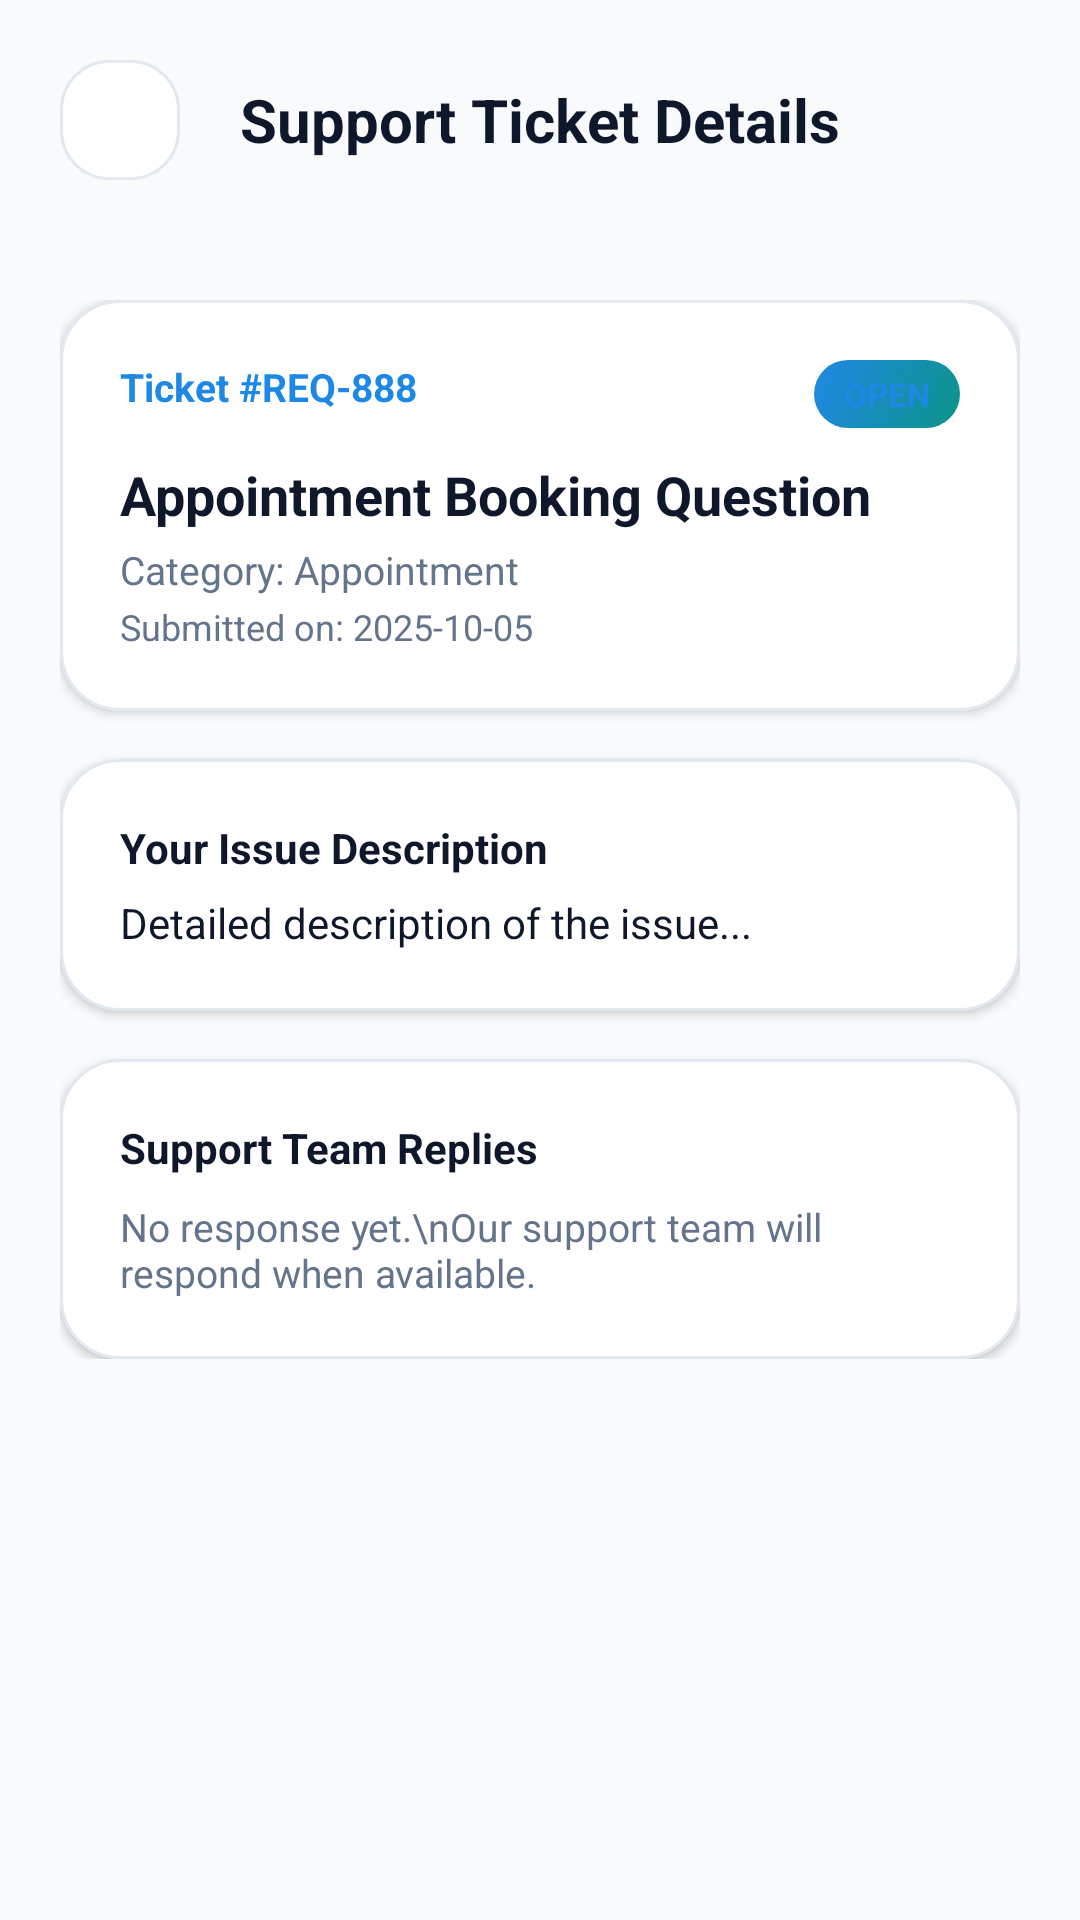

Here is an Android app screen rendered from its layout file. Give the layout XML and the strings, colors and styles it references.
<!-- AndroidManifest.xml: application theme Theme.MediCare -->
<!-- res/layout/activity_support_request_details.xml -->
<?xml version="1.0" encoding="utf-8"?>
<androidx.constraintlayout.widget.ConstraintLayout xmlns:android="http://schemas.android.com/apk/res/android"
    xmlns:app="http://schemas.android.com/apk/res-auto"
    xmlns:tools="http://schemas.android.com/tools"
    android:id="@+id/rootRequestDetails"
    android:layout_width="match_parent"
    android:layout_height="match_parent"
    android:background="@color/screen_bg_light"
    tools:context="com.medicarelk.app.activities.SupportRequestDetailsActivity">

    
    <RelativeLayout
        android:id="@+id/toolbarReqDetails"
        android:layout_width="match_parent"
        android:layout_height="wrap_content"
        android:padding="20dp"
        app:layout_constraintTop_toTopOf="parent">

        <ImageButton
            android:id="@+id/btnBack"
            android:layout_width="40dp"
            android:layout_height="40dp"
            android:layout_alignParentStart="true"
            android:background="@drawable/bg_white_card"
            android:contentDescription="@string/desc_back_button"
            android:src="@drawable/ic_arrow_back"
            app:tint="@color/text_primary" />

        <TextView
            android:layout_width="wrap_content"
            android:layout_height="wrap_content"
            android:layout_centerInParent="true"
            android:text="Support Ticket Details"
            android:textColor="@color/text_primary"
            android:textSize="20sp"
            android:textStyle="bold" />
    </RelativeLayout>

    <androidx.core.widget.NestedScrollView
        android:layout_width="match_parent"
        android:layout_height="0dp"
        app:layout_constraintBottom_toBottomOf="parent"
        app:layout_constraintTop_toBottomOf="@id/toolbarReqDetails">

        <LinearLayout
            android:layout_width="match_parent"
            android:layout_height="wrap_content"
            android:orientation="vertical"
            android:padding="20dp">

            
            <com.google.android.material.card.MaterialCardView
                android:layout_width="match_parent"
                android:layout_height="wrap_content"
                android:layout_marginBottom="16dp"
                app:cardBackgroundColor="@color/white"
                app:cardCornerRadius="20dp"
                app:cardElevation="2dp"
                app:strokeColor="@color/input_stroke"
                app:strokeWidth="1dp">

                <LinearLayout
                    android:layout_width="match_parent"
                    android:layout_height="wrap_content"
                    android:orientation="vertical"
                    android:padding="20dp">

                    <RelativeLayout
                        android:layout_width="match_parent"
                        android:layout_height="wrap_content">

                        <TextView
                            android:id="@+id/tvRefId"
                            android:layout_width="wrap_content"
                            android:layout_height="wrap_content"
                            android:layout_alignParentStart="true"
                            android:text="Ticket #REQ-888"
                            android:textColor="@color/brand_blue"
                            android:textSize="13sp"
                            android:textStyle="bold" />

                        <TextView
                            android:id="@+id/tvStatusBadge"
                            android:layout_width="wrap_content"
                            android:layout_height="wrap_content"
                            android:layout_alignParentEnd="true"
                            android:background="@drawable/bg_pill_button"
                            android:paddingHorizontal="10dp"
                            android:paddingVertical="4dp"
                            android:text="OPEN"
                            android:textColor="@color/brand_blue"
                            android:textSize="11sp"
                            android:textStyle="bold" />
                    </RelativeLayout>

                    <TextView
                        android:id="@+id/tvSubject"
                        android:layout_width="match_parent"
                        android:layout_height="wrap_content"
                        android:layout_marginTop="10dp"
                        android:text="Appointment Booking Question"
                        android:textColor="@color/text_primary"
                        android:textSize="18sp"
                        android:textStyle="bold" />

                    <TextView
                        android:id="@+id/tvCategory"
                        android:layout_width="wrap_content"
                        android:layout_height="wrap_content"
                        android:layout_marginTop="4dp"
                        android:text="Category: Appointment"
                        android:textColor="@color/text_secondary"
                        android:textSize="13sp" />

                    <TextView
                        android:id="@+id/tvCreatedDate"
                        android:layout_width="wrap_content"
                        android:layout_height="wrap_content"
                        android:layout_marginTop="2dp"
                        android:text="Submitted on: 2025-10-05"
                        android:textColor="@color/text_secondary"
                        android:textSize="12sp" />
                </LinearLayout>
            </com.google.android.material.card.MaterialCardView>

            
            <com.google.android.material.card.MaterialCardView
                android:layout_width="match_parent"
                android:layout_height="wrap_content"
                android:layout_marginBottom="16dp"
                app:cardBackgroundColor="@color/white"
                app:cardCornerRadius="20dp"
                app:cardElevation="2dp"
                app:strokeColor="@color/input_stroke"
                app:strokeWidth="1dp">

                <LinearLayout
                    android:layout_width="match_parent"
                    android:layout_height="wrap_content"
                    android:orientation="vertical"
                    android:padding="20dp">

                    <TextView
                        android:layout_width="wrap_content"
                        android:layout_height="wrap_content"
                        android:text="Your Issue Description"
                        android:textColor="@color/text_primary"
                        android:textSize="14sp"
                        android:textStyle="bold" />

                    <TextView
                        android:id="@+id/tvDescription"
                        android:layout_width="match_parent"
                        android:layout_height="wrap_content"
                        android:layout_marginTop="6dp"
                        android:lineSpacingExtra="4dp"
                        android:text="Detailed description of the issue..."
                        android:textColor="@color/text_primary"
                        android:textSize="14sp" />
                </LinearLayout>
            </com.google.android.material.card.MaterialCardView>

            
            <com.google.android.material.card.MaterialCardView
                android:layout_width="match_parent"
                android:layout_height="wrap_content"
                app:cardBackgroundColor="@color/white"
                app:cardCornerRadius="20dp"
                app:cardElevation="2dp"
                app:strokeColor="@color/input_stroke"
                app:strokeWidth="1dp">

                <LinearLayout
                    android:layout_width="match_parent"
                    android:layout_height="wrap_content"
                    android:orientation="vertical"
                    android:padding="20dp">

                    <TextView
                        android:layout_width="wrap_content"
                        android:layout_height="wrap_content"
                        android:text="Support Team Replies"
                        android:textColor="@color/text_primary"
                        android:textSize="14sp"
                        android:textStyle="bold" />

                    <TextView
                        android:id="@+id/tvNoReplies"
                        android:layout_width="match_parent"
                        android:layout_height="wrap_content"
                        android:layout_marginTop="8dp"
                        android:text="No response yet.\nOur support team will respond when available."
                        android:textColor="@color/text_secondary"
                        android:textSize="13sp" />
                </LinearLayout>
            </com.google.android.material.card.MaterialCardView>

        </LinearLayout>
    </androidx.core.widget.NestedScrollView>

</androidx.constraintlayout.widget.ConstraintLayout>
<!-- resources referenced by this layout -->
<resources>
  <color name="brand_blue">#1E88E5</color>
  <color name="input_stroke">#E2E8F0</color>
  <color name="screen_bg_light">#F8FAFC</color>
  <color name="text_primary">#0F172A</color>
  <color name="text_secondary">#64748B</color>
  <color name="white">#FFFFFF</color>
  <!-- drawable bg_pill_button (drawable) -->
  <?xml version="1.0" encoding="utf-8"?>
  <shape xmlns:android="http://schemas.android.com/apk/res/android"
      android:shape="rectangle">
      <gradient
          android:angle="135"
          android:startColor="#0D9488"
          android:endColor="#1E88E5"
          android:type="linear" />
      <corners android:radius="25dp" />
  </shape>
  <!-- drawable bg_white_card (drawable) -->
  <?xml version="1.0" encoding="utf-8"?>
  <shape xmlns:android="http://schemas.android.com/apk/res/android"
      android:shape="rectangle">
      <solid android:color="@color/white" />
      <stroke
          android:width="1dp"
          android:color="#E2E8F0" />
      <corners android:radius="16dp" />
  </shape>
  <string name="desc_back_button">Back</string>
  <style name="Theme.MediCare" parent="Base.Theme.MediCare" />
  <style name="Base.Theme.MediCare" parent="Theme.MaterialComponents.DayNight.NoActionBar">
          
          <item name="colorPrimary">@color/primary_teal</item>
          <item name="colorPrimaryVariant">@color/primary_teal_dark</item>
          <item name="colorOnPrimary">@color/white</item>
          <item name="colorSecondary">@color/accent_teal</item>
          <item name="colorOnSecondary">@color/white</item>
  
          
          <item name="android:statusBarColor">@android:color/transparent</item>
          <item name="android:windowLightStatusBar">false</item>
      </style>
  <color name="primary_teal">#0D9488</color>
  <color name="primary_teal_dark">#0F766E</color>
  <color name="accent_teal">#06B6D4</color>
</resources>
